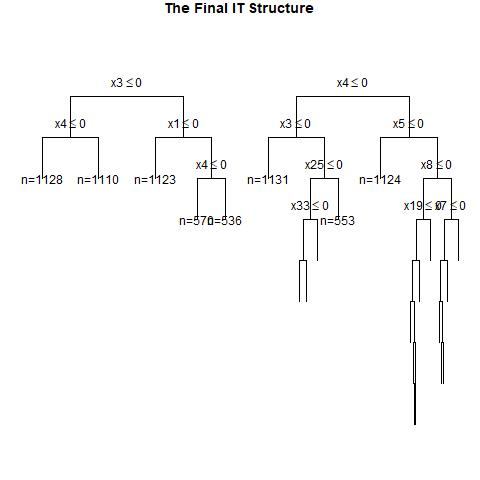

Source data for this figure (header and first rows):
, x1, x2, x3, x4, x5, x6, x7, x8, x9, x10, x11, x12, x13, x14, x15, x16, x17, x18, x19, x20, x21, x22, x23
1, 1, 1, 0, 0, 1, 0, 0, 1, 0, 0, 1, 1, 1, 0, 0, 0, 1, 0, 1, 0, 0, 1, 1
2, 0, 1, 1, 0, 1, 1, 1, 1, 0, 0, 0, 1, 1, 1, 0, 0, 1, 0, 0, 0, 1, 1, 1
3, 0, 1, 0, 0, 1, 1, 0, 1, 0, 0, 0, 1, 1, 0, 1, 1, 1, 0, 0, 0, 0, 1, 1
4, 0, 1, 1, 1, 0, 0, 1, 0, 1, 0, 0, 0, 1, 1, 0, 1, 1, 1, 1, 0, 1, 1, 1
5, 0, 1, 1, 0, 0, 1, 0, 0, 0, 1, 0, 0, 0, 1, 0, 1, 1, 0, 1, 0, 0, 0, 1
6, 0, 1, 1, 0, 0, 0, 0, 1, 1, 0, 1, 0, 0, 1, 0, 0, 0, 1, 0, 0, 0, 0, 0
7, 0, 0, 0, 1, 0, 1, 1, 0, 0, 1, 0, 1, 1, 0, 1, 0, 1, 1, 0, 0, 1, 1, 0
8, 0, 0, 0, 0, 0, 0, 1, 1, 0, 0, 1, 0, 1, 0, 1, 0, 1, 1, 1, 1, 1, 1, 0
9, 1, 1, 0, 1, 1, 0, 1, 0, 0, 1, 0, 1, 1, 1, 1, 0, 0, 0, 1, 0, 0, 1, 1
10, 1, 1, 1, 0, 1, 0, 1, 1, 1, 0, 0, 0, 1, 1, 1, 1, 1, 0, 0, 1, 0, 0, 0
11, 1, 1, 1, 0, 1, 1, 1, 0, 0, 0, 0, 0, 0, 0, 0, 0, 0, 0, 1, 0, 0, 1, 0
12, 1, 1, 0, 1, 0, 1, 0, 0, 0, 0, 0, 1, 1, 0, 0, 1, 1, 1, 0, 1, 1, 0, 0
13, 1, 1, 1, 0, 1, 0, 0, 0, 0, 0, 1, 1, 1, 0, 1, 1, 0, 1, 0, 0, 1, 1, 1
14, 1, 0, 1, 1, 0, 0, 0, 0, 0, 1, 1, 1, 0, 1, 0, 0, 1, 1, 0, 0, 0, 1, 1
15, 1, 1, 1, 1, 0, 0, 1, 1, 1, 0, 1, 0, 1, 1, 0, 1, 1, 0, 0, 0, 1, 0, 1
16, 0, 0, 0, 0, 0, 1, 0, 1, 1, 0, 0, 0, 0, 0, 1, 0, 1, 1, 0, 1, 1, 0, 0
17, 0, 1, 1, 0, 0, 1, 0, 1, 1, 1, 0, 0, 0, 1, 0, 1, 0, 0, 1, 0, 1, 1, 1
18, 0, 0, 0, 1, 1, 1, 1, 0, 0, 0, 0, 1, 0, 1, 1, 1, 0, 0, 0, 0, 1, 0, 0
19, 1, 0, 1, 0, 0, 1, 1, 0, 1, 0, 0, 0, 0, 0, 0, 0, 1, 1, 0, 0, 1, 0, 1
20, 1, 1, 1, 0, 0, 0, 0, 1, 0, 0, 1, 1, 1, 0, 0, 1, 0, 1, 0, 0, 0, 0, 1
21, 0, 0, 0, 1, 0, 0, 1, 1, 1, 1, 1, 0, 1, 0, 0, 1, 1, 0, 0, 1, 0, 0, 1
22, 0, 0, 1, 1, 0, 1, 0, 1, 0, 0, 1, 1, 1, 1, 0, 1, 0, 1, 1, 0, 1, 0, 0
23, 1, 1, 1, 1, 0, 0, 0, 0, 1, 1, 1, 0, 0, 1, 0, 1, 0, 0, 1, 1, 0, 0, 0
24, 0, 0, 1, 0, 0, 0, 1, 1, 1, 0, 0, 0, 0, 0, 1, 0, 0, 1, 1, 1, 0, 1, 1
25, 1, 1, 1, 0, 0, 1, 0, 1, 0, 0, 1, 1, 0, 0, 0, 0, 0, 1, 0, 0, 0, 0, 1
26, 1, 0, 1, 0, 1, 0, 1, 0, 1, 0, 0, 1, 0, 0, 0, 1, 0, 0, 0, 1, 0, 0, 0
27, 0, 0, 1, 1, 1, 1, 1, 1, 1, 1, 0, 0, 0, 1, 1, 1, 0, 0, 1, 1, 0, 0, 0
28, 1, 1, 1, 1, 0, 0, 1, 0, 0, 1, 1, 1, 0, 0, 1, 0, 1, 1, 0, 1, 0, 0, 0
29, 1, 0, 1, 1, 0, 1, 0, 0, 1, 1, 0, 0, 0, 1, 1, 0, 0, 0, 1, 1, 0, 1, 1
30, 1, 1, 0, 1, 1, 1, 0, 1, 0, 1, 0, 1, 0, 1, 1, 1, 0, 1, 0, 0, 0, 0, 1
31, 0, 1, 1, 0, 1, 1, 1, 0, 1, 1, 0, 1, 0, 1, 1, 1, 0, 0, 1, 0, 1, 0, 0
32, 1, 1, 0, 1, 0, 1, 0, 1, 1, 1, 1, 1, 0, 0, 0, 0, 1, 0, 0, 0, 1, 1, 1
33, 1, 1, 1, 0, 0, 0, 0, 0, 1, 1, 1, 1, 0, 0, 0, 0, 1, 0, 1, 1, 0, 0, 1
34, 1, 1, 1, 1, 0, 1, 1, 0, 1, 0, 0, 0, 1, 1, 1, 1, 0, 1, 1, 0, 1, 1, 0
35, 1, 0, 1, 1, 0, 1, 1, 1, 1, 1, 0, 0, 0, 1, 1, 1, 0, 1, 1, 1, 1, 1, 0
36, 0, 0, 1, 1, 1, 0, 0, 0, 0, 1, 1, 0, 1, 1, 0, 1, 1, 1, 0, 1, 0, 0, 0
37, 1, 0, 0, 1, 1, 1, 1, 1, 1, 0, 0, 0, 1, 1, 1, 0, 0, 1, 1, 1, 1, 1, 1
38, 0, 0, 0, 1, 0, 1, 1, 0, 1, 1, 0, 1, 1, 0, 0, 0, 0, 0, 1, 1, 0, 0, 0
39, 0, 0, 0, 1, 0, 0, 0, 0, 0, 1, 1, 1, 1, 1, 0, 0, 0, 1, 0, 0, 1, 1, 1
40, 1, 1, 1, 1, 0, 1, 1, 0, 1, 0, 1, 1, 0, 0, 1, 1, 1, 0, 1, 1, 1, 0, 1
41, 0, 0, 1, 0, 1, 1, 1, 1, 1, 0, 1, 1, 1, 1, 1, 1, 0, 1, 0, 0, 0, 0, 0
42, 0, 1, 0, 0, 1, 1, 0, 0, 1, 1, 0, 1, 1, 1, 0, 0, 1, 0, 0, 1, 1, 1, 0
43, 0, 1, 0, 0, 1, 1, 1, 1, 0, 1, 0, 0, 1, 0, 0, 0, 1, 0, 0, 0, 1, 0, 1
44, 1, 0, 1, 0, 0, 0, 0, 1, 0, 0, 1, 1, 0, 0, 1, 0, 0, 1, 1, 0, 0, 0, 1
45, 1, 0, 1, 0, 0, 0, 1, 1, 0, 1, 0, 1, 0, 1, 1, 1, 0, 1, 0, 1, 1, 1, 0
46, 1, 0, 0, 0, 0, 1, 0, 0, 1, 1, 0, 0, 0, 0, 1, 0, 0, 1, 1, 1, 1, 1, 1
47, 1, 1, 0, 1, 0, 0, 0, 1, 0, 0, 0, 0, 1, 1, 0, 1, 0, 0, 0, 1, 0, 1, 0
48, 0, 1, 0, 0, 1, 1, 1, 0, 1, 0, 0, 1, 0, 0, 1, 1, 1, 0, 1, 0, 0, 0, 1
49, 0, 1, 1, 1, 1, 0, 1, 0, 1, 1, 1, 0, 0, 0, 0, 1, 1, 1, 1, 0, 1, 0, 1
50, 0, 1, 0, 1, 1, 1, 0, 0, 0, 0, 1, 0, 1, 0, 0, 1, 0, 1, 1, 1, 0, 1, 1
51, 1, 1, 0, 0, 0, 0, 1, 1, 0, 0, 1, 0, 1, 0, 1, 1, 1, 0, 1, 0, 1, 1, 1
52, 1, 1, 0, 0, 0, 1, 0, 1, 0, 0, 1, 0, 0, 1, 0, 1, 0, 0, 0, 1, 0, 1, 0
53, 1, 1, 1, 1, 1, 0, 0, 0, 1, 1, 1, 0, 0, 1, 0, 0, 1, 1, 1, 1, 1, 0, 0
54, 0, 0, 1, 1, 1, 0, 0, 1, 1, 0, 1, 1, 1, 0, 0, 0, 1, 1, 1, 1, 0, 0, 0
55, 1, 0, 0, 1, 0, 1, 0, 0, 1, 0, 1, 0, 1, 1, 1, 1, 0, 0, 0, 0, 0, 1, 0
56, 0, 0, 1, 0, 1, 0, 1, 1, 0, 1, 1, 1, 0, 0, 1, 1, 0, 1, 1, 0, 1, 0, 1
57, 1, 1, 1, 1, 1, 1, 1, 1, 1, 1, 0, 1, 1, 0, 0, 0, 0, 1, 0, 0, 0, 1, 1
58, 1, 0, 0, 0, 0, 0, 1, 0, 1, 0, 1, 0, 1, 1, 0, 1, 0, 0, 1, 0, 0, 1, 1
59, 1, 0, 1, 0, 1, 1, 0, 0, 0, 1, 0, 0, 1, 1, 1, 1, 1, 0, 0, 1, 0, 1, 0
60, 0, 0, 1, 1, 1, 1, 1, 1, 0, 0, 1, 1, 0, 1, 1, 1, 1, 1, 0, 1, 0, 1, 1
... 940 more rows
